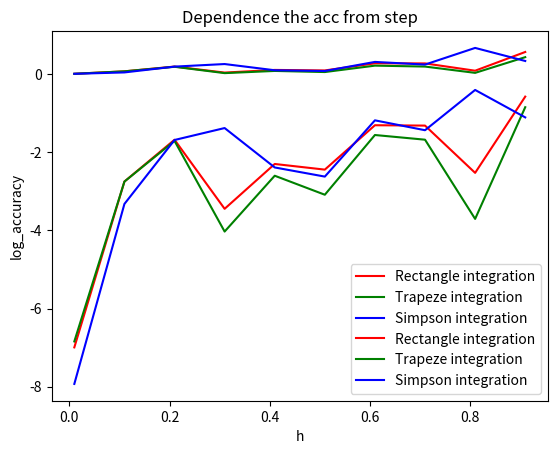

The script that saved this image:
# done
import numpy as np
import matplotlib.pyplot as plt

f = lambda x: (3*x+4) / (2*x+7)
x_0 = -2.0
x_1 = 2.0
h1 = 1.0
h2 = 0.5

acc = lambda f1,f2: abs(f1 - f2)

I = 1.77777

def rectangle_integration(a, b, h):
    integ, x = 0.0, a
    while x < b:
        integ += f(x + h / 2)
        x += h
    return h*integ

def trapeze_integration(a, b, h):
    integ, x = f(a) / 2, a + h
    while x < b:
        integ += f(x)
        x += h
    return h*(integ + f(x) / 2)

def simpson_integration(a, b, h):
    integ, x = 0.0, a + h
    while x < b:
        integ += f(x - h) + 4*f(x) + f(x + h)
        x += h + h
    return h*integ/3

def runge_romberg_richardson(h1, F1, h2, F2, p):
    if h1 < h2:
        return F1 + (F1 - F2) / ((h2 / h1)**p - 1)
    else:
        return F2 + (F2 - F1) / ((h1 / h2)**p - 1)

R1 = rectangle_integration(x_0, x_1, h1)
R2 = rectangle_integration(x_0, x_1, h2)

T1 = trapeze_integration(x_0, x_1, h1)
T2 = trapeze_integration(x_0, x_1, h2)

S1 = simpson_integration(x_0, x_1, h1)
S2 = simpson_integration(x_0, x_1, h2)

RRR_R = runge_romberg_richardson(h1, R1, h2, R2, 2)
RRR_T = runge_romberg_richardson(h1, T1, h2, T2, 2)
RRR_S = runge_romberg_richardson(h1, S1, h2, S2, 4)

print('rectangle_integration: {:.5f} h = {}, {:.5f} h = {}'.format(R1,h1,R2,h2))
print('trapeze_integration: {:.5f} h = {}, {:.5f} h = {}'.format(T1,h1,T2,h2))
print('simpson_integration: {:.5f} h = {}, {:.5f} h = {}'.format(S1,h1,S2,h2))

print(acc(RRR_R, I))
print(acc(RRR_T, I))
print(acc(RRR_S, I))

x = list(map(lambda x: x*0.01,range(1,100,10)))

y1 = list(map(lambda step: acc(RRR_R, rectangle_integration(x_0, x_1, step)), x))
y2 = list(map(lambda step: acc(RRR_T, trapeze_integration(x_0, x_1, step)), x))
y3 = list(map(lambda step: acc(RRR_S, simpson_integration(x_0, x_1, step)), x))

plt.plot(x, y1,'r', label = 'Rectangle integration')
plt.plot(x, y2,'g', label = 'Trapeze integration')
plt.plot(x, y3,'b', label = 'Simpson integration')

plt.xlabel('h')
plt.ylabel('acc')
plt.title('Dependence the acc from step')
plt.legend(loc='upper center')

plt.legend()
plt.show()



x = list(map(lambda x: x*0.01,range(1,100,10)))

y1 = list(map(lambda step: np.log(acc(RRR_R, rectangle_integration(x_0, x_1, step))), x))
y2 = list(map(lambda step: np.log(acc(RRR_T, trapeze_integration(x_0, x_1, step))), x))
y3 = list(map(lambda step: np.log(acc(RRR_S, simpson_integration(x_0, x_1, step))), x))

plt.plot(x, y1,'r', label = 'Rectangle integration')
plt.plot(x, y2,'g', label = 'Trapeze integration')
plt.plot(x, y3,'b', label = 'Simpson integration')

plt.xlabel('h')
plt.ylabel('log_accuracy')

plt.title('Dependence the acc from step')
plt.legend(loc='upper center')

plt.legend()
plt.show()
